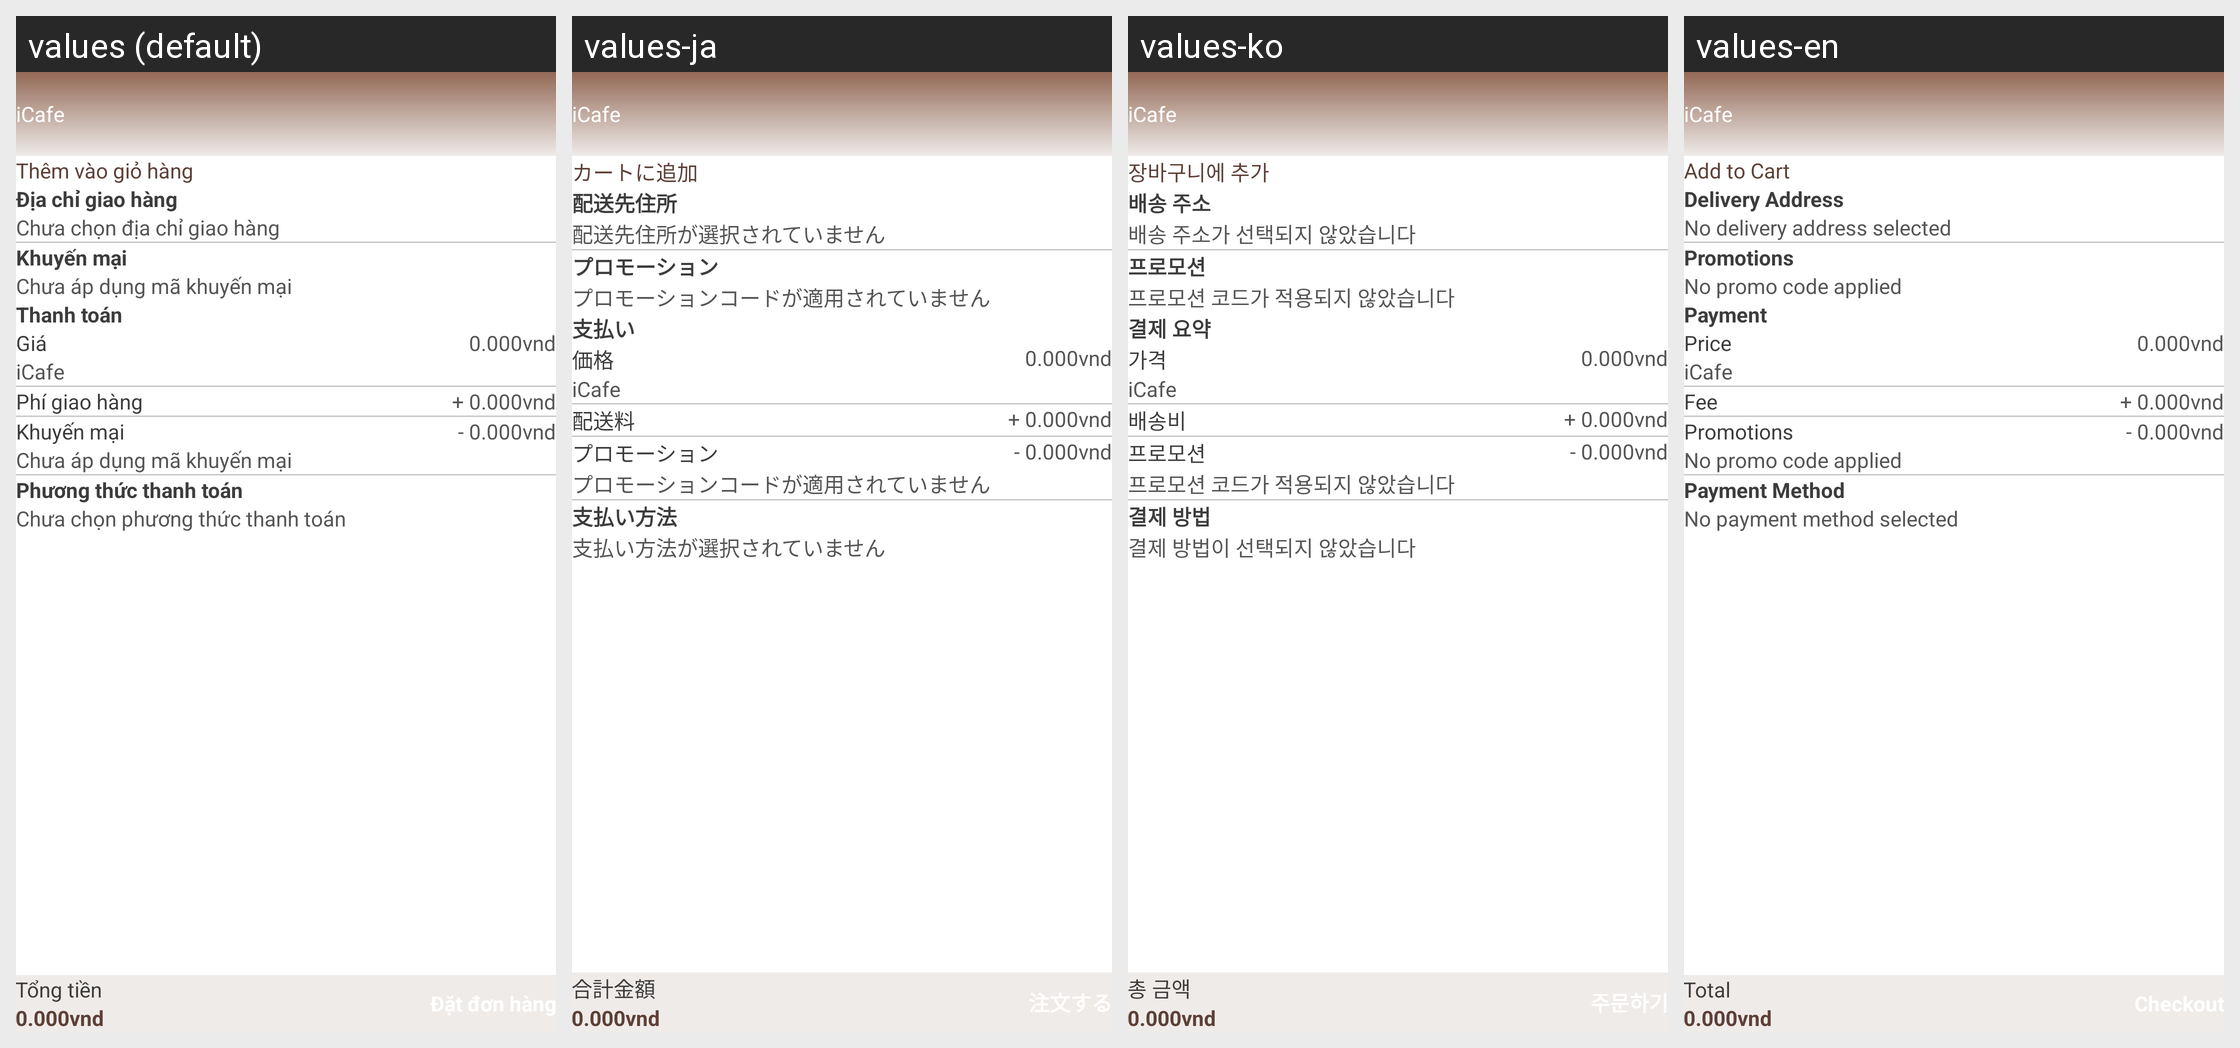

The same Android screen rendered under several of its app's locales, left to right. List the strings drawn on it with the default value and each locale's translation.
Android screen res/layout/activity_cart.xml rendered under 4 locales, left to right: values (default), values-ja, values-ko, values-en. Device: Nexus 5 (rendered at 1080×1920; each locale shown at half size, 540×960, under a caption strip naming it); theme AppTheme.
Strings drawn on this screen, with the default value and each locale's value (text and hints the layout hard-codes, and strings that could not be matched under every locale, appear in the picture but are not listed):

label_add_order
  values: Thêm vào giỏ hàng
  values-ja: カートに追加
  values-ko: 장바구니에 추가
  values-en: Add to Cart

address_title
  values: Địa chỉ giao hàng
  values-ja: 配送先住所
  values-ko: 배송 주소
  values-en: Delivery Address

label_no_address
  values: Chưa chọn địa chỉ giao hàng
  values-ja: 配送先住所が選択されていません
  values-ko: 배송 주소가 선택되지 않았습니다
  values-en: No delivery address selected

title_voucher
  values: Khuyến mại
  values-ja: プロモーション
  values-ko: 프로모션
  values-en: Promotions

label_no_voucher
  values: Chưa áp dụng mã khuyến mại
  values-ja: プロモーションコードが適用されていません
  values-ko: 프로모션 코드가 적용되지 않았습니다
  values-en: No promo code applied

label_payment_summary
  values: Thanh toán
  values-ja: 支払い
  values-ko: 결제 요약
  values-en: Payment

label_price
  values: Giá
  values-ja: 価格
  values-ko: 가격
  values-en: Price

app_name
  values: iCafe
  values-ja: iCafe
  values-ko: iCafe
  values-en: iCafe

delivery
  values: Phí giao hàng
  values-ja: 配送料
  values-ko: 배송비
  values-en: Fee

label_payment_method
  values: Phương thức thanh toán
  values-ja: 支払い方法
  values-ko: 결제 방법
  values-en: Payment Method

label_no_payment_method
  values: Chưa chọn phương thức thanh toán
  values-ja: 支払い方法が選択されていません
  values-ko: 결제 방법이 선택되지 않았습니다
  values-en: No payment method selected

label_total
  values: Tổng tiền
  values-ja: 合計金額
  values-ko: 총 금액
  values-en: Total
